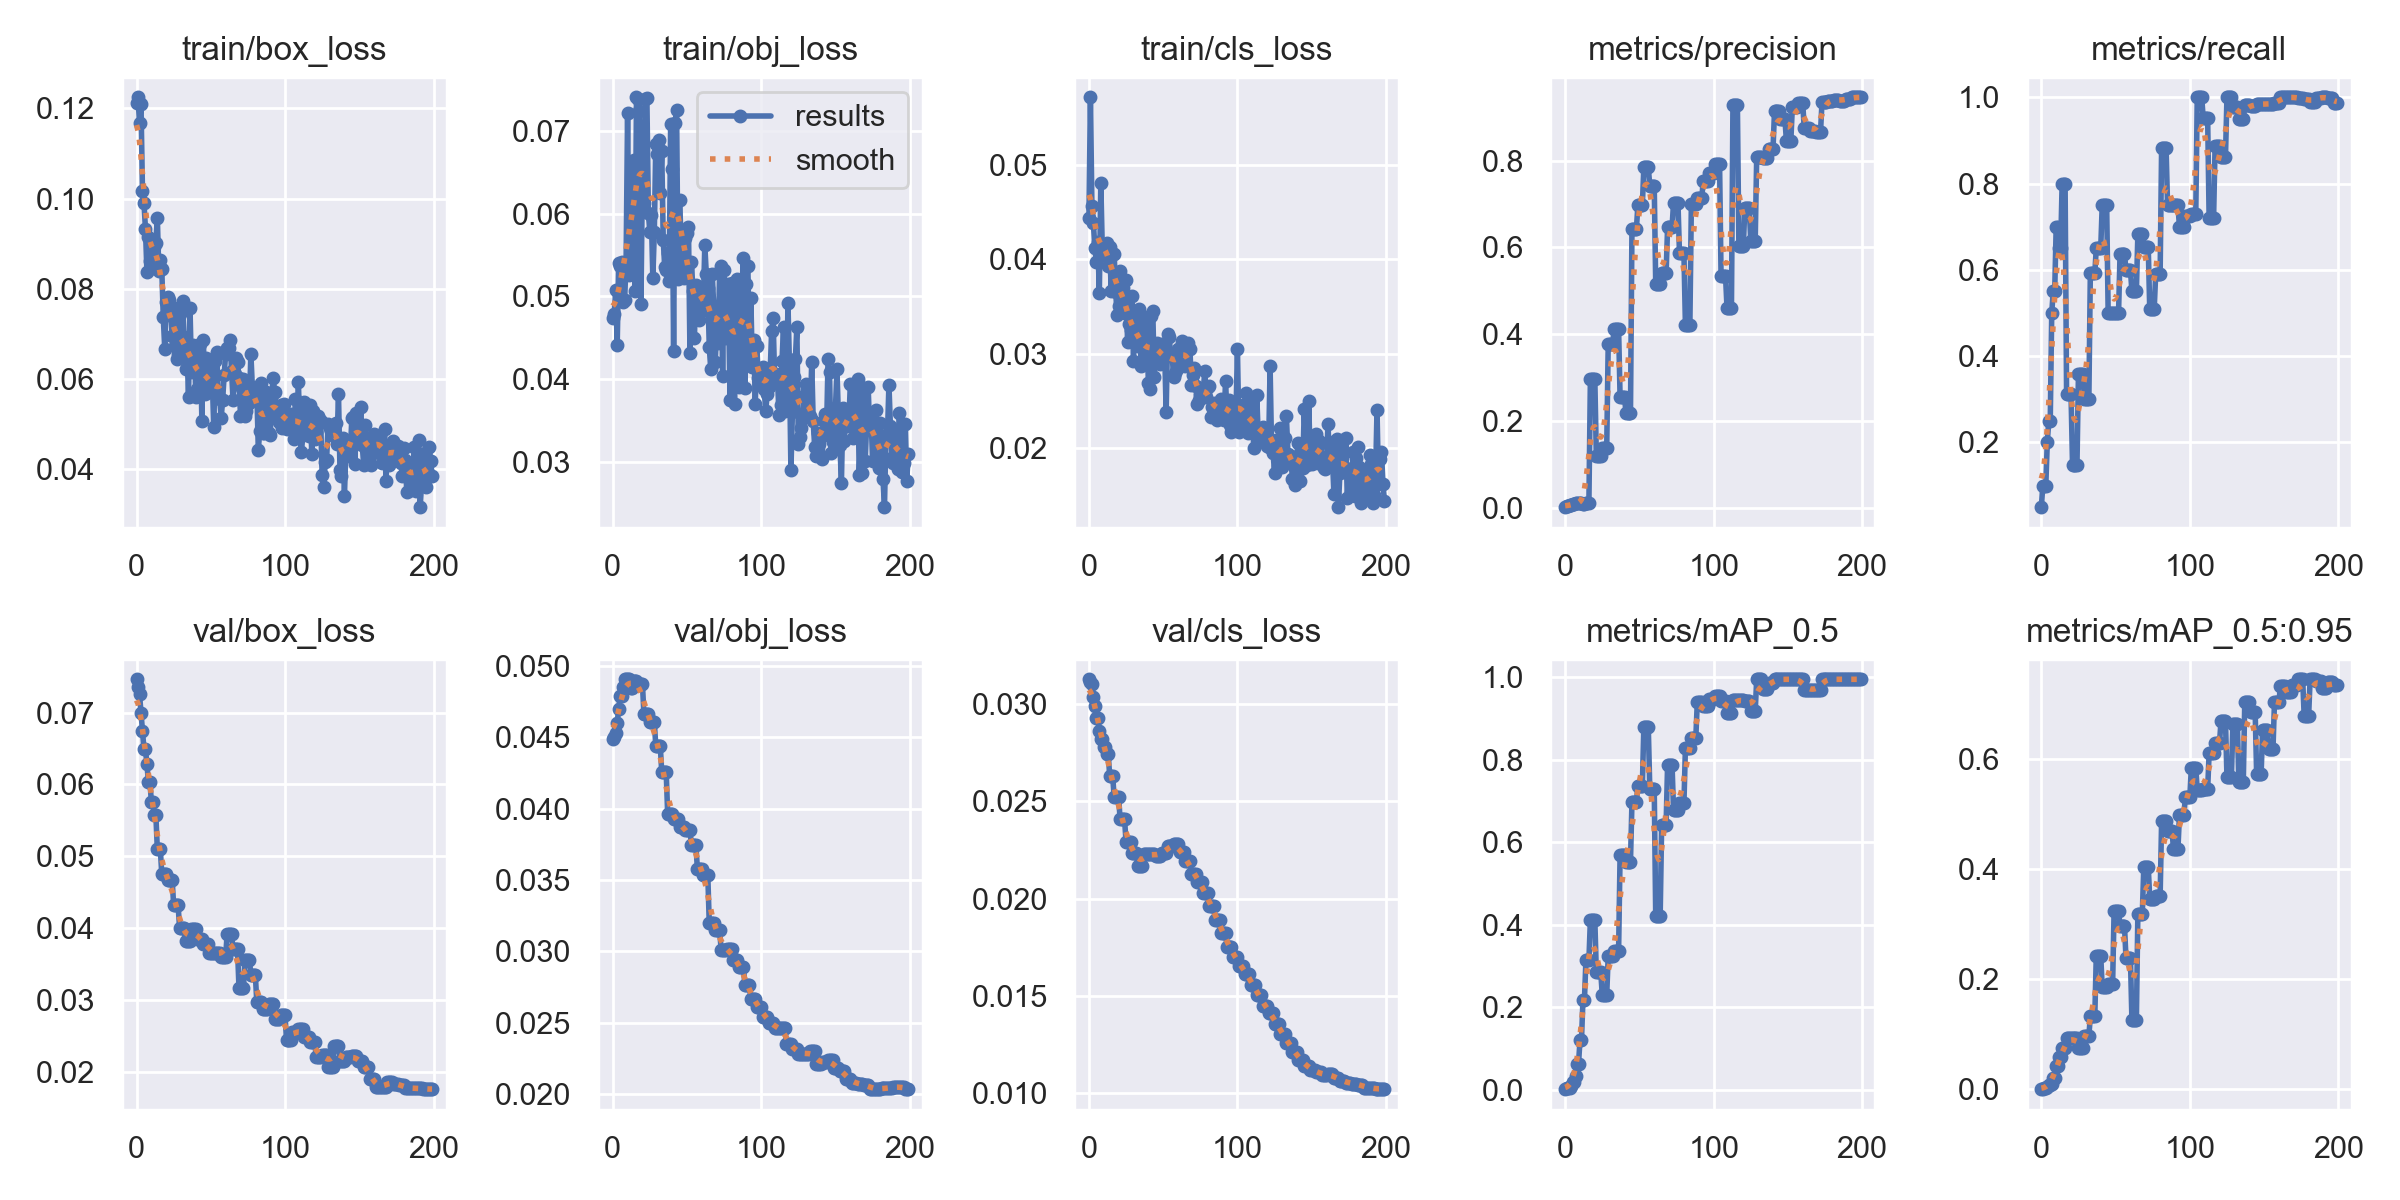

Values plotted in this chart, from the file beside it:
epoch, train/box_loss, train/obj_loss, train/cls_loss, metrics/precision, metrics/recall, metrics/mAP_0.5, metrics/mAP_0.5:0.95, val/box_loss, val/obj_loss, val/cls_loss, x/lr0, x/lr1, x/lr2
0, 0.1212, 0.04736, 0.04435, 0.001366, 0.05, 0.0009772, 9.7719e-05, 0.07462, 0.04488, 0.03126, 0.0973, 0.0003, 0.0003
1, 0.1225, 0.04786, 0.05711, 0.004804, 0.1, 0.003226, 0.0006452, 0.07357, 0.04503, 0.03111, 0.0937, 0.0006965, 0.0006965
2, 0.1167, 0.05076, 0.04562, 0.004659, 0.1, 0.003075, 0.001312, 0.07254, 0.04531, 0.031, 0.09009, 0.001089, 0.001089
3, 0.1209, 0.04412, 0.04377, 0.005211, 0.1, 0.004069, 0.002035, 0.06996, 0.04601, 0.03037, 0.08648, 0.001478, 0.001478
4, 0.1017, 0.05404, 0.04122, 0.006851, 0.2, 0.008107, 0.003953, 0.06738, 0.04698, 0.02989, 0.08286, 0.001862, 0.001862
5, 0.09912, 0.05366, 0.03969, 0.009147, 0.25, 0.01802, 0.007265, 0.06492, 0.04789, 0.02925, 0.07924, 0.002243, 0.002243
6, 0.09336, 0.05413, 0.04181, 0.009147, 0.25, 0.01802, 0.007265, 0.06492, 0.04789, 0.02925, 0.07562, 0.00262, 0.00262
7, 0.08377, 0.04928, 0.03643, 0.01096, 0.5, 0.032, 0.009651, 0.06281, 0.04848, 0.0286, 0.07199, 0.002993, 0.002993
8, 0.09144, 0.04955, 0.04806, 0.01047, 0.55, 0.06155, 0.02108, 0.06034, 0.04904, 0.0282, 0.06836, 0.003361, 0.003361
9, 0.08619, 0.0542, 0.04102, 0.01047, 0.55, 0.06155, 0.02108, 0.06034, 0.04904, 0.0282, 0.06473, 0.003726, 0.003726
10, 0.09095, 0.07215, 0.04119, 0.01036, 0.7, 0.1194, 0.04182, 0.05761, 0.04904, 0.02777, 0.06109, 0.004087, 0.004087
11, 0.08456, 0.05255, 0.0404, 0.01036, 0.7, 0.1194, 0.04182, 0.05761, 0.04904, 0.02777, 0.05744, 0.004444, 0.004444
12, 0.08926, 0.05495, 0.04172, 0.009321, 0.65, 0.2178, 0.05777, 0.05579, 0.0484, 0.02741, 0.0538, 0.004797, 0.004797
13, 0.09026, 0.05573, 0.03928, 0.009321, 0.65, 0.2178, 0.05777, 0.05579, 0.0484, 0.02741, 0.05015, 0.005146, 0.005146
14, 0.0958, 0.06647, 0.04128, 0.01084, 0.8, 0.3137, 0.07472, 0.05102, 0.04895, 0.02629, 0.04649, 0.005491, 0.005491
15, 0.08395, 0.0506, 0.03664, 0.01084, 0.8, 0.3137, 0.07472, 0.05102, 0.04895, 0.02629, 0.04283, 0.005832, 0.005832
16, 0.08644, 0.07409, 0.04055, 0.01084, 0.8, 0.3137, 0.07472, 0.05102, 0.04895, 0.02629, 0.03917, 0.006169, 0.006169
17, 0.08434, 0.07392, 0.04052, 0.2957, 0.3111, 0.4108, 0.09368, 0.04755, 0.04875, 0.0252, 0.0355, 0.006502, 0.006502
18, 0.0738, 0.07239, 0.03657, 0.2957, 0.3111, 0.4108, 0.09368, 0.04755, 0.04875, 0.0252, 0.03183, 0.006832, 0.006832
19, 0.06672, 0.04906, 0.03408, 0.2957, 0.3111, 0.4108, 0.09368, 0.04755, 0.04875, 0.0252, 0.02816, 0.007157, 0.007157
20, 0.07711, 0.06487, 0.03501, 0.2957, 0.3111, 0.4108, 0.09368, 0.04755, 0.04875, 0.0252, 0.02448, 0.007478, 0.007478
21, 0.07813, 0.06132, 0.03873, 0.1194, 0.148, 0.2842, 0.09227, 0.04672, 0.0466, 0.02407, 0.0208, 0.007796, 0.007796
22, 0.07748, 0.07385, 0.03779, 0.1194, 0.148, 0.2842, 0.09227, 0.04672, 0.0466, 0.02407, 0.01711, 0.008109, 0.008109
23, 0.07552, 0.07402, 0.03697, 0.1194, 0.148, 0.2842, 0.09227, 0.04672, 0.0466, 0.02407, 0.01342, 0.008418, 0.008418
24, 0.06954, 0.06005, 0.03436, 0.1194, 0.148, 0.2842, 0.09227, 0.04672, 0.0466, 0.02407, 0.009724, 0.008724, 0.008724
25, 0.07582, 0.05777, 0.03779, 0.1378, 0.3594, 0.2295, 0.07566, 0.04322, 0.04605, 0.0229, 0.008762, 0.008762, 0.008762
26, 0.06746, 0.0598, 0.03129, 0.1378, 0.3594, 0.2295, 0.07566, 0.04322, 0.04605, 0.0229, 0.008762, 0.008762, 0.008762
27, 0.06449, 0.0522, 0.03313, 0.1378, 0.3594, 0.2295, 0.07566, 0.04322, 0.04605, 0.0229, 0.008713, 0.008713, 0.008713
28, 0.06555, 0.05776, 0.0325, 0.1378, 0.3594, 0.2295, 0.07566, 0.04322, 0.04605, 0.0229, 0.008663, 0.008663, 0.008663
29, 0.07448, 0.06847, 0.0361, 0.3766, 0.3, 0.3232, 0.09647, 0.03998, 0.04441, 0.02234, 0.008614, 0.008614, 0.008614
30, 0.06655, 0.0672, 0.02928, 0.3766, 0.3, 0.3232, 0.09647, 0.03998, 0.04441, 0.02234, 0.008564, 0.008564, 0.008564
31, 0.07732, 0.06892, 0.03406, 0.3766, 0.3, 0.3232, 0.09647, 0.03998, 0.04441, 0.02234, 0.008515, 0.008515, 0.008515
32, 0.06944, 0.06254, 0.03213, 0.3766, 0.3, 0.3232, 0.09647, 0.03998, 0.04441, 0.02234, 0.008466, 0.008466, 0.008466
33, 0.06223, 0.06754, 0.0308, 0.4131, 0.5918, 0.3353, 0.1324, 0.03828, 0.04254, 0.02168, 0.008416, 0.008416, 0.008416
34, 0.0664, 0.05686, 0.03474, 0.4131, 0.5918, 0.3353, 0.1324, 0.03828, 0.04254, 0.02168, 0.008367, 0.008367, 0.008367
35, 0.05611, 0.05356, 0.02873, 0.4131, 0.5918, 0.3353, 0.1324, 0.03828, 0.04254, 0.02168, 0.008317, 0.008317, 0.008317
36, 0.07587, 0.05318, 0.03067, 0.4131, 0.5918, 0.3353, 0.1324, 0.03828, 0.04254, 0.02168, 0.008268, 0.008268, 0.008268
37, 0.06166, 0.05521, 0.02921, 0.2546, 0.65, 0.5693, 0.2426, 0.03988, 0.03961, 0.02232, 0.008218, 0.008218, 0.008218
38, 0.0676, 0.05185, 0.033, 0.2546, 0.65, 0.5693, 0.2426, 0.03988, 0.03961, 0.02232, 0.008169, 0.008169, 0.008169
39, 0.06543, 0.07088, 0.03388, 0.2546, 0.65, 0.5693, 0.2426, 0.03988, 0.03961, 0.02232, 0.008119, 0.008119, 0.008119
40, 0.05607, 0.0654, 0.02689, 0.2546, 0.65, 0.5693, 0.2426, 0.03988, 0.03961, 0.02232, 0.00807, 0.00807, 0.00807
41, 0.05788, 0.0434, 0.02632, 0.218, 0.75, 0.5529, 0.1851, 0.03857, 0.03928, 0.02227, 0.00802, 0.00802, 0.00802
42, 0.06392, 0.07092, 0.03398, 0.218, 0.75, 0.5529, 0.1851, 0.03857, 0.03928, 0.02227, 0.007971, 0.007971, 0.007971
43, 0.06788, 0.07256, 0.0345, 0.218, 0.75, 0.5529, 0.1851, 0.03857, 0.03928, 0.02227, 0.007921, 0.007921, 0.007921
44, 0.0508, 0.05211, 0.02758, 0.218, 0.75, 0.5529, 0.1851, 0.03857, 0.03928, 0.02227, 0.007872, 0.007872, 0.007872
45, 0.06865, 0.06163, 0.03084, 0.6434, 0.5, 0.6966, 0.1906, 0.03785, 0.03871, 0.02221, 0.007822, 0.007822, 0.007822
46, 0.05666, 0.05701, 0.03115, 0.6434, 0.5, 0.6966, 0.1906, 0.03785, 0.03871, 0.02221, 0.007772, 0.007772, 0.007772
47, 0.06459, 0.05491, 0.03061, 0.6434, 0.5, 0.6966, 0.1906, 0.03785, 0.03871, 0.02221, 0.007723, 0.007723, 0.007723
48, 0.063, 0.05223, 0.0289, 0.6434, 0.5, 0.6966, 0.1906, 0.03785, 0.03871, 0.02221, 0.007673, 0.007673, 0.007673
49, 0.05756, 0.05712, 0.031, 0.6976, 0.5, 0.7372, 0.3247, 0.03655, 0.03847, 0.02237, 0.007624, 0.007624, 0.007624
50, 0.05708, 0.05771, 0.0305, 0.6976, 0.5, 0.7372, 0.3247, 0.03655, 0.03847, 0.02237, 0.007574, 0.007574, 0.007574
51, 0.06017, 0.05843, 0.03025, 0.6976, 0.5, 0.7372, 0.3247, 0.03655, 0.03847, 0.02237, 0.007525, 0.007525, 0.007525
52, 0.04931, 0.04316, 0.02387, 0.6976, 0.5, 0.7372, 0.3247, 0.03655, 0.03847, 0.02237, 0.007476, 0.007476, 0.007476
53, 0.06408, 0.05414, 0.03213, 0.7846, 0.6363, 0.879, 0.2966, 0.0366, 0.03747, 0.02271, 0.007426, 0.007426, 0.007426
54, 0.06598, 0.0507, 0.03182, 0.7846, 0.6363, 0.879, 0.2966, 0.0366, 0.03747, 0.02271, 0.007377, 0.007377, 0.007377
55, 0.05648, 0.04498, 0.02995, 0.7846, 0.6363, 0.879, 0.2966, 0.0366, 0.03747, 0.02271, 0.007327, 0.007327, 0.007327
56, 0.05552, 0.05143, 0.03, 0.7846, 0.6363, 0.879, 0.2966, 0.0366, 0.03747, 0.02271, 0.007278, 0.007278, 0.007278
57, 0.05143, 0.04985, 0.02757, 0.7424, 0.6, 0.7297, 0.2387, 0.036, 0.03578, 0.0228, 0.007228, 0.007228, 0.007228
58, 0.05545, 0.04713, 0.02792, 0.7424, 0.6, 0.7297, 0.2387, 0.036, 0.03578, 0.0228, 0.007178, 0.007178, 0.007178
59, 0.0609, 0.04992, 0.0284, 0.7424, 0.6, 0.7297, 0.2387, 0.036, 0.03578, 0.0228, 0.007129, 0.007129, 0.007129
... 140 more rows
